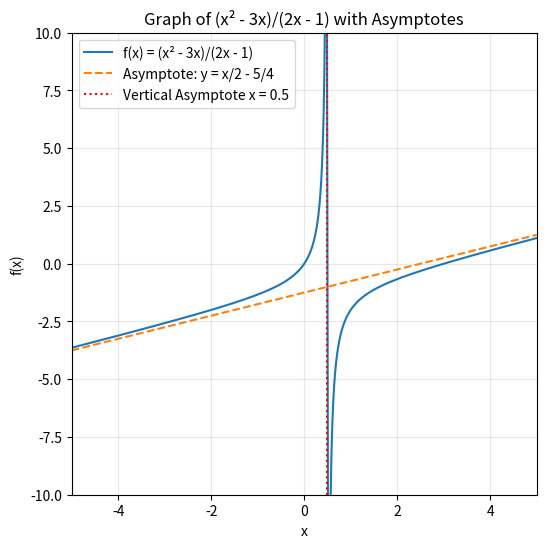

This chart was generated by the following Python code:
"""
rational_function_exercises.py

Exercises for working with rational functions in Python.
"""

# 1. Simple Filtering with a Loop
"""
Exercise 1: Simple Filtering with a Loop
Write a function `filter_rational(a, b)` that:
- Iterates over integer x in the interval [a, b].
- Computes f(x) = (x**2 - 3*x) / (2*x - 1).
- Skips x where 2*x - 1 == 0.
- Returns a list of tuples (x, f(x)) for which f(x) > 0.

Test your function with a range from -5 to 5 and print the result.
"""
def filter_rational(a, b):
    result = []
    for x in range(a, b + 1):
        if 2 * x - 1 == 0:
            continue
        value = (x**2 - 3*x) / (2*x - 1)
        if value > 0:
            result.append((x, value))
    return result

# Example: from -5 to 5
print("1) (x^2 - 3x)/(2x - 1) > 0 for x in [-5,5]:", filter_rational(-5, 5))


# 2. Using a List Comprehension
"""
Exercise 2: Using a List Comprehension
Using a single list comprehension, build a list of tuples (x, f(x)) where:
- x takes half-integer values in [0, 3] (i.e., 0, 0.5, 1.0, ..., 3.0).
- f(x) = (x**2 - 3*x) / (2*x - 1).
- Excludes the point x = 0.5 (where denominator is zero).

Print your resulting list.
"""
'''
In Python, x is a name (or reference).
In the first iteration, x → 0.0; then x → 0.5; then x → 1.0.
x is not a variable created anew in each loop; rather, 
the name x is reused, but in each iteration, 
it is rebound to a new value via x := i / 2
'''
values = [
    (x, (x**2 - 3*x) / (2*x - 1) + 0)
    for i in range(0, 3)
    if (x := i / 2) is not None \
    and 2 * x - 1 != 0
]
print("2) Values of f(x) on [0,3] \\{0.5\\}:", values)


# 3. Symbolic Analysis with Sympy
"""
Exercise 3: Symbolic Analysis with Sympy
Using Sympy, perform the following tasks for f(x) = (x**2 - 3*x) / (2*x - 1):
- Find the roots of the numerator (zeros of f).
- Find the values of x where vertical asymptotes occur (denominator zeros).
- Perform polynomial division to determine the oblique/horizontal asymptote (quotient).
Print each result clearly.
"""
import sympy as sp

x = sp.symbols('x')
f = (x**2 - 3*x) / (2*x - 1)

# a) zeros of f where numerator = 0 (but denom ≠ 0)
zeros = sp.solve(sp.simplify(sp.factor(f.as_numer_denom()[0])), x)
# b) vertical asymptotes where denominator = 0
asymptotes_vert = sp.solve(sp.factor(f.as_numer_denom()[1]), x)
# c) oblique/horizontal asymptote: do polynomial division
quo, rem = sp.div(x**2 - 3*x, 2*x - 1)
asymptote_line = quo  # y = quo + rem/(2x - 1) → asymptote y = quo
'''
N - Numerator
D - Denominator
Q - Quotient
R - Remainder

N(x) / D(x) = Q(x) + R(x) / D(x)   →   polynomial division
(x^2 - 3x) / (2x - 1) = (x/2 - 5/4) + (-5/4 / (2x - 1)) =
                      = x/2 - 5/4 - 5 / (4 * (2x - 1))

N(x) = Q(x) * D(x) + R   →   for checking: sp.div(N, D) = N / D = (Q, R) method also works in this way
(x^2 - 3x) = (x/2 - 5/4) * (2x - 1) + (-5/4)
'''
print("3a) zeros of f(x):", zeros)               # x=0 or x=3
print("3b) vertical asymptotes at x =", asymptotes_vert)  # x=1/2
print("3c) asymptote y =", asymptote_line)       # y = x/2 - 5/4

# 4. Graphing with Matplotlib
"""
Exercise 4: Graphing with Matplotlib
Write code that:
- The equation is f(x) = (x**2 - 3*x) / (2*x - 1)
- Samples x values in the range [-5, 5], avoiding a neighborhood around the vertical asymptote x = 0.5.
- Computes f(x) for each sampled x.
- Plots f(x) as a continuous curve.
- Draws a dashed line for the oblique asymptote y = x/2 - 5/4.
- Draws a vertical dotted line at x = 0.5.
- Adds title, labels, legend, and grid.
Ensure your plot displays the function and its asymptotes clearly.
"""
import numpy as np
import matplotlib.pyplot as plt

# 1) Sample x-values, avoiding the asymptote
x_vals = np.linspace(-5, 5, 1000)
x_vals = x_vals[np.abs(x_vals - 0.5) > 0.02]  # drop points near x=0.5

# 2) Compute f(x)
y_vals = (x_vals**2 - 3*x_vals) / (2*x_vals - 1)

# 3) Define asymptote lines
asymp_vert_x = np.full_like(x_vals, 0.5)
asymp_obl_y = (x_vals / 2) - 5/4  # from polynomial division

# 4) Plot
plt.figure(figsize=(6,6))
plt.plot(x_vals, y_vals, label='f(x) = (x² - 3x)/(2x - 1)')
plt.plot(x_vals, asymp_obl_y, '--', label='Asymptote: y = x/2 - 5/4')
plt.axvline(0.5, color='red', linestyle=':', label='Vertical Asymptote x = 0.5')

plt.title("Graph of (x² - 3x)/(2x - 1) with Asymptotes")
plt.xlabel("x")
plt.ylabel("f(x)")
plt.ylim(-10, 10)
plt.xlim(-5, 5)
plt.legend()
plt.grid(alpha=0.3)
plt.show()
